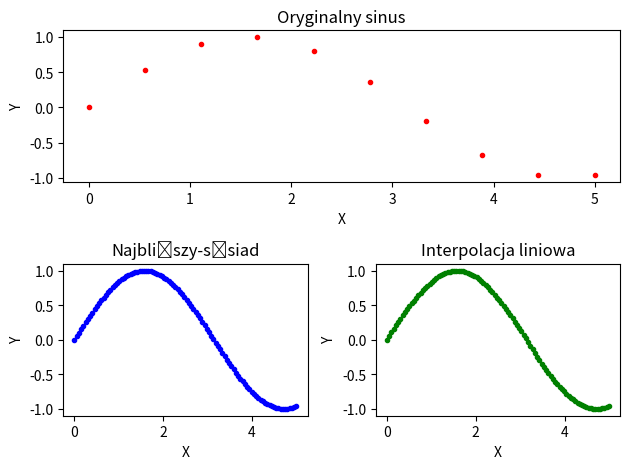

Reproduce this figure in Python.
import numpy as np
import matplotlib.pyplot as plt
import matplotlib.gridspec as gridspec
from numpy.linalg import inv


# Interpolacja liniowa
def linear(x1, y1, x2):
    y2 = []

    # Porównaj każdą wartość z wektora x2 z wartościami wektora x1 aby sprawdzić w którym przedziale znajduje się punkt.
    for i in range(len(x2)):
        for j in range(len(x1)):
            if x2[i] <= x1[j]:
                # Oblicz wagi na podstawie odległości nowego punktu od 2 sąsiadujących
                w1 = x1[j] - x2[i]
                w2 = x2[i] - x1[j - 1]

                # Oblicz wartość dla punktu z wektora x2 i dodaj ją do macierzy y2
                temp = (y1[j] * w2 + y1[j - 1] * w1) / (w1 + w2)

                y2.append(float(temp))
                break

    return y2


# Interpolacja najbliższy-sąsiad
def closest_neightbour(x1, y1, x2):
    y2 = []

    # Porównaj każdą wartość z wektora x2 z wartościami wektora x1 aby sprawdzić do którego punktu z macierzy x1 jest bliżej
    for i in range(len(x2)):
        for j in range(len(x1)):
            if x2[i] <= x1[j]:
                w1 = x1[j] - x2[i]
                w2 = x2[i] - x1[j - 1]

                # Zapisz odpowiednią wartość dla puntku z macierzy x2
                if w1 >= w2:
                    y2.append(y1[j - 1])
                else:
                    y2.append(y1[j])

                break

    return y2

def err(y1,y2):

    sum = 0
    length = len(y2)

    for i in range(length):
        sum += (y2[i] - y1[i])**2

    return sum/length


def square_func(x1,y1,x2):
    '''
    wybierz kolejne 3 wartosci x1 i y1
    Zapakuj je do macierzy i wektora
    pomnóż odwrotność wektora x z wektorem y
    wektor wynikowy zawiera wartosci dla funkcji kwadratowej
    pomnóż wartości x2 z funkcją kwadratową
    wpisz wyniki do macierzy y2
    '''
    # Tworzenie zmiennych
    y2 = []
    length1 = len(x1)
    length2 = len(x2)
    shift = False

    for i in range (0, length1, 2):
        if ((i + 2) >= length1):
            i -= 1
            shift = True

        # Tworzenie tymczasowych macierzy i wektorów do obliczeń
        temp_y = []
        temp_x = [[1,1,1],
                  [1,1,1],
                  [1,1,1]]

        # Wypełnnianie macierzy i wektorów. Inkrementacja zmiennej
        temp_x[0][1] = x1[i]
        temp_x[0][0] = temp_x[0][1] ** 2
        temp_y.append(y1[i])
        i += 1

        temp_x[1][1] = x1[i]
        temp_x[1][0] = temp_x[1][1] ** 2
        temp_y.append(y1[i])
        i += 1

        temp_x[2][1] = x1[i]
        temp_x[2][0] = temp_x[2][1] ** 2
        temp_y.append(y1[i])

        # Odwracanie macierzy X-ów
        xinv = inv(temp_x)

        # Mnożenie macierzy
        abc = xinv@temp_y

        for j in range(length2):
            if x1[i-2] <= x2[j] and x1[i] > x2[j] and shift == False:
                y2.append((x2[j]**2)*abc[0] + x2[j]*abc[1] + abc[2])
            elif x1[i-1] <= x2[j] and x1[i] >= x2[j] and shift == True:
                y2.append((x2[j]**2)*abc[0] + x2[j]*abc[1] + abc[2])
    return y2


def main():
    x1 = np.linspace(0, 5, 10)
    x2 = np.linspace(0, 5, 100)

    # Funkcja interpolowana
    y1 = np.sin(x1)
    y100 = np.sin(x2)
    # Interpolacja liniowa
    y2 = linear(x1, y1, x2)
    # Interpolacja najbliższy-sąsiad
    y3 = closest_neightbour(x1, y1, x2)

    # Stworzenie płótna i podzielenie go na sekcje
    fig = plt.figure(tight_layout=True)
    gs = gridspec.GridSpec(2, 2)

    # Tworzenie oryginalnego sinusa
    ax = fig.add_subplot(gs[0, :])
    ax.plot(x1, y1, '.r')
    plt.title("Oryginalny sinus")
    ax.set_ylabel('Y')
    ax.set_xlabel('X')

    # Tworzenie wykresu interpolacji najbliższy-sąsiad
    ax = fig.add_subplot(gs[1, 0])
    ax.plot(x2, y100, '.b')
    plt.title("Najbliższy-sąsiad")
    ax.set_ylabel('Y')
    ax.set_xlabel('X')

    y200 = square_func(x1,y1,x2)
    # Tworzenie wykresu interpolacji liniowej
    ax = fig.add_subplot(gs[1, 1])
    ax.plot(x2, y200, '.g')
    plt.title("Interpolacja liniowa")
    ax.set_ylabel('Y')
    ax.set_xlabel('X')

    fig.align_labels()
    plt.show()

    #plt.plot(x2, y200, '-g')
    #plt.show()

if __name__ == "__main__":
    main()